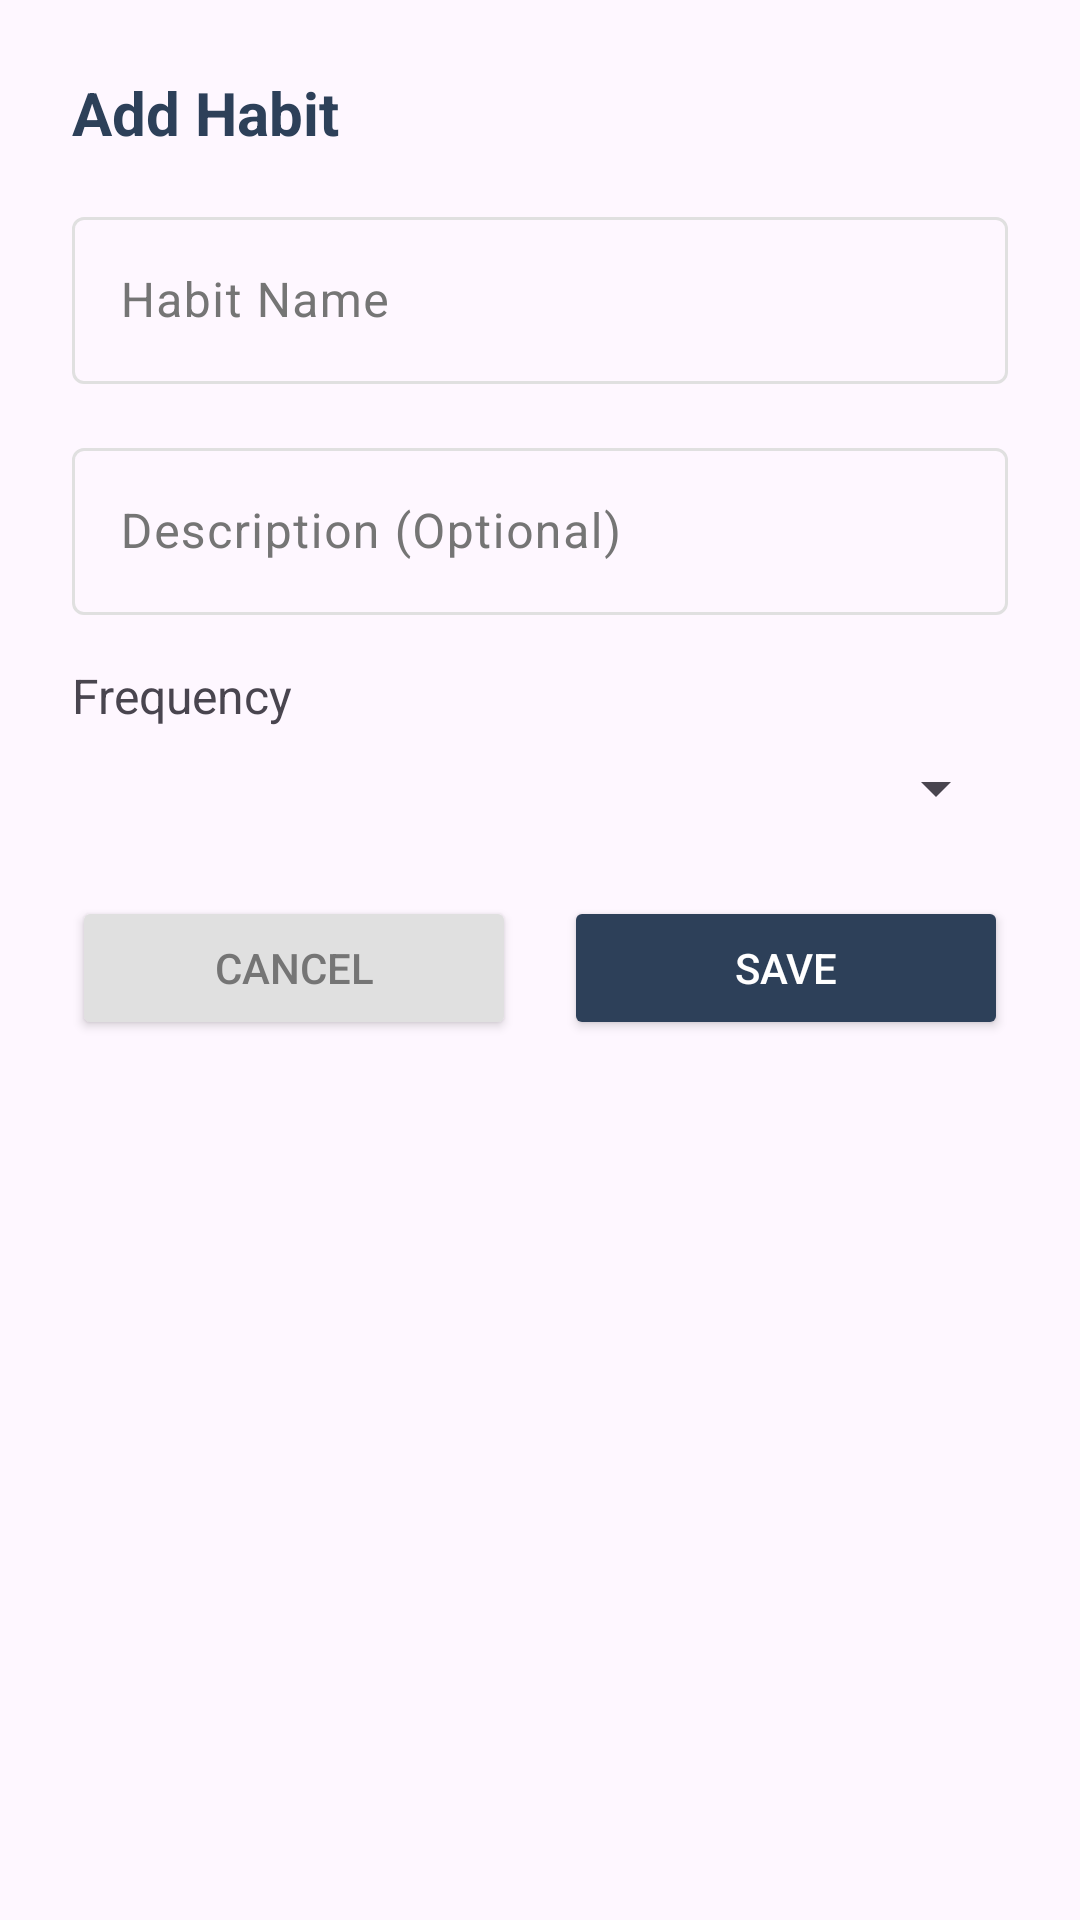

This screen was rendered from an Android layout file. Write that file and the resources it references.
<!-- AndroidManifest.xml: application theme Theme.ZenSteps -->
<!-- res/layout/dialog_add_edit_habit.xml -->
<?xml version="1.0" encoding="utf-8"?>
<LinearLayout xmlns:android="http://schemas.android.com/apk/res/android"
    android:layout_width="match_parent"
    android:layout_height="wrap_content"
    android:orientation="vertical"
    android:padding="24dp">

    <TextView
        android:id="@+id/titleTextView"
        android:layout_width="match_parent"
        android:layout_height="wrap_content"
        android:text="@string/add_habit"
        android:textColor="?attr/colorPrimary"
        android:textSize="20sp"
        android:textStyle="bold" />

    <com.google.android.material.textfield.TextInputLayout
        android:layout_width="match_parent"
        android:layout_height="wrap_content"
        android:layout_marginTop="16dp">

        <com.google.android.material.textfield.TextInputEditText
            android:id="@+id/nameEditText"
            android:layout_width="match_parent"
            android:layout_height="wrap_content"
            android:hint="@string/habit_name" />

    </com.google.android.material.textfield.TextInputLayout>

    <com.google.android.material.textfield.TextInputLayout
        android:layout_width="match_parent"
        android:layout_height="wrap_content"
        android:layout_marginTop="16dp">

        <com.google.android.material.textfield.TextInputEditText
            android:id="@+id/descriptionEditText"
            android:layout_width="match_parent"
            android:layout_height="wrap_content"
            android:hint="@string/habit_description" />

    </com.google.android.material.textfield.TextInputLayout>

    <TextView
        android:layout_width="match_parent"
        android:layout_height="wrap_content"
        android:layout_marginTop="16dp"
        android:text="@string/habit_frequency"
        android:textSize="16sp" />

    <Spinner
        android:id="@+id/frequencySpinner"
        android:layout_width="match_parent"
        android:layout_height="wrap_content"
        android:layout_marginTop="8dp" />

    <LinearLayout
        android:layout_width="match_parent"
        android:layout_height="wrap_content"
        android:layout_marginTop="24dp"
        android:orientation="horizontal">

        <Button
            android:id="@+id/cancelButton"
            android:layout_width="0dp"
            android:layout_height="wrap_content"
            android:layout_marginEnd="8dp"
            android:layout_weight="1"
            android:backgroundTint="@color/medium_gray"
            android:text="@string/cancel"
            android:textColor="@color/dark_gray" />

        <Button
            android:id="@+id/saveButton"
            android:layout_width="0dp"
            android:layout_height="wrap_content"
            android:layout_marginStart="8dp"
            android:layout_weight="1"
            android:backgroundTint="?attr/colorPrimary"
            android:text="@string/save"
            android:textColor="@color/white" />

    </LinearLayout>

</LinearLayout>
<!-- resources referenced by this layout -->
<resources>
  <color name="dark_gray">#757575</color>
  <color name="medium_gray">#E0E0E0</color>
  <color name="white">#FFFFFFFF</color>
  <string name="add_habit">Add Habit</string>
  <string name="cancel">Cancel</string>
  <string name="habit_description">Description (Optional)</string>
  <string name="habit_frequency">Frequency</string>
  <string name="habit_name">Habit Name</string>
  <string name="save">Save</string>
  <style name="Theme.ZenSteps" parent="Base.Theme.ZenSteps" />
  <color name="primary_blue">#2D4059</color>
  <color name="primary_orange">#F07B3F</color>
  <color name="primary_yellow">#FFD460</color>
  <color name="error_red">#F44336</color>
  <color name="black">#FF000000</color>
  <style name="TextAppearance.ZenSteps.HeadlineLarge" parent="TextAppearance.Material3.HeadlineLarge">
          <item name="fontFamily">sans-serif-medium</item>
          <item name="android:textSize">32sp</item>
          <item name="android:textColor">?attr/colorOnSurface</item>
      </style>
  <style name="TextAppearance.ZenSteps.HeadlineMedium" parent="TextAppearance.Material3.HeadlineMedium">
          <item name="fontFamily">sans-serif-medium</item>
          <item name="android:textSize">24sp</item>
          <item name="android:textColor">?attr/colorOnSurface</item>
      </style>
  <style name="TextAppearance.ZenSteps.HeadlineSmall" parent="TextAppearance.Material3.HeadlineSmall">
          <item name="fontFamily">sans-serif-medium</item>
          <item name="android:textSize">20sp</item>
          <item name="android:textColor">?attr/colorOnSurface</item>
      </style>
  <style name="TextAppearance.ZenSteps.TitleLarge" parent="TextAppearance.Material3.TitleLarge">
          <item name="fontFamily">sans-serif</item>
          <item name="android:textSize">18sp</item>
          <item name="android:textColor">?attr/colorOnSurface</item>
      </style>
  <style name="TextAppearance.ZenSteps.TitleMedium" parent="TextAppearance.Material3.TitleMedium">
          <item name="fontFamily">sans-serif</item>
          <item name="android:textSize">16sp</item>
          <item name="android:textColor">?attr/colorOnSurface</item>
      </style>
  <style name="TextAppearance.ZenSteps.TitleSmall" parent="TextAppearance.Material3.TitleSmall">
          <item name="fontFamily">sans-serif</item>
          <item name="android:textSize">14sp</item>
          <item name="android:textColor">?attr/colorOnSurfaceVariant</item>
      </style>
  <style name="TextAppearance.ZenSteps.BodyLarge" parent="TextAppearance.Material3.BodyLarge">
          <item name="fontFamily">sans-serif</item>
          <item name="android:textSize">16sp</item>
          <item name="android:textColor">?attr/colorOnSurface</item>
      </style>
  <style name="TextAppearance.ZenSteps.BodyMedium" parent="TextAppearance.Material3.BodyMedium">
          <item name="fontFamily">sans-serif</item>
          <item name="android:textSize">14sp</item>
          <item name="android:textColor">?attr/colorOnSurface</item>
      </style>
  <style name="TextAppearance.ZenSteps.BodySmall" parent="TextAppearance.Material3.BodySmall">
          <item name="fontFamily">sans-serif</item>
          <item name="android:textSize">12sp</item>
          <item name="android:textColor">?attr/colorOnSurfaceVariant</item>
      </style>
  <style name="ShapeAppearance.ZenSteps.SmallComponent" parent="ShapeAppearance.Material3.SmallComponent">
          <item name="cornerFamily">rounded</item>
          <item name="cornerSize">12dp</item>
      </style>
  <style name="ShapeAppearance.ZenSteps.MediumComponent" parent="ShapeAppearance.Material3.MediumComponent">
          <item name="cornerFamily">rounded</item>
          <item name="cornerSize">16dp</item>
      </style>
  <style name="ShapeAppearance.ZenSteps.LargeComponent" parent="ShapeAppearance.Material3.LargeComponent">
          <item name="cornerFamily">rounded</item>
          <item name="cornerSize">20dp</item>
      </style>
</resources>
